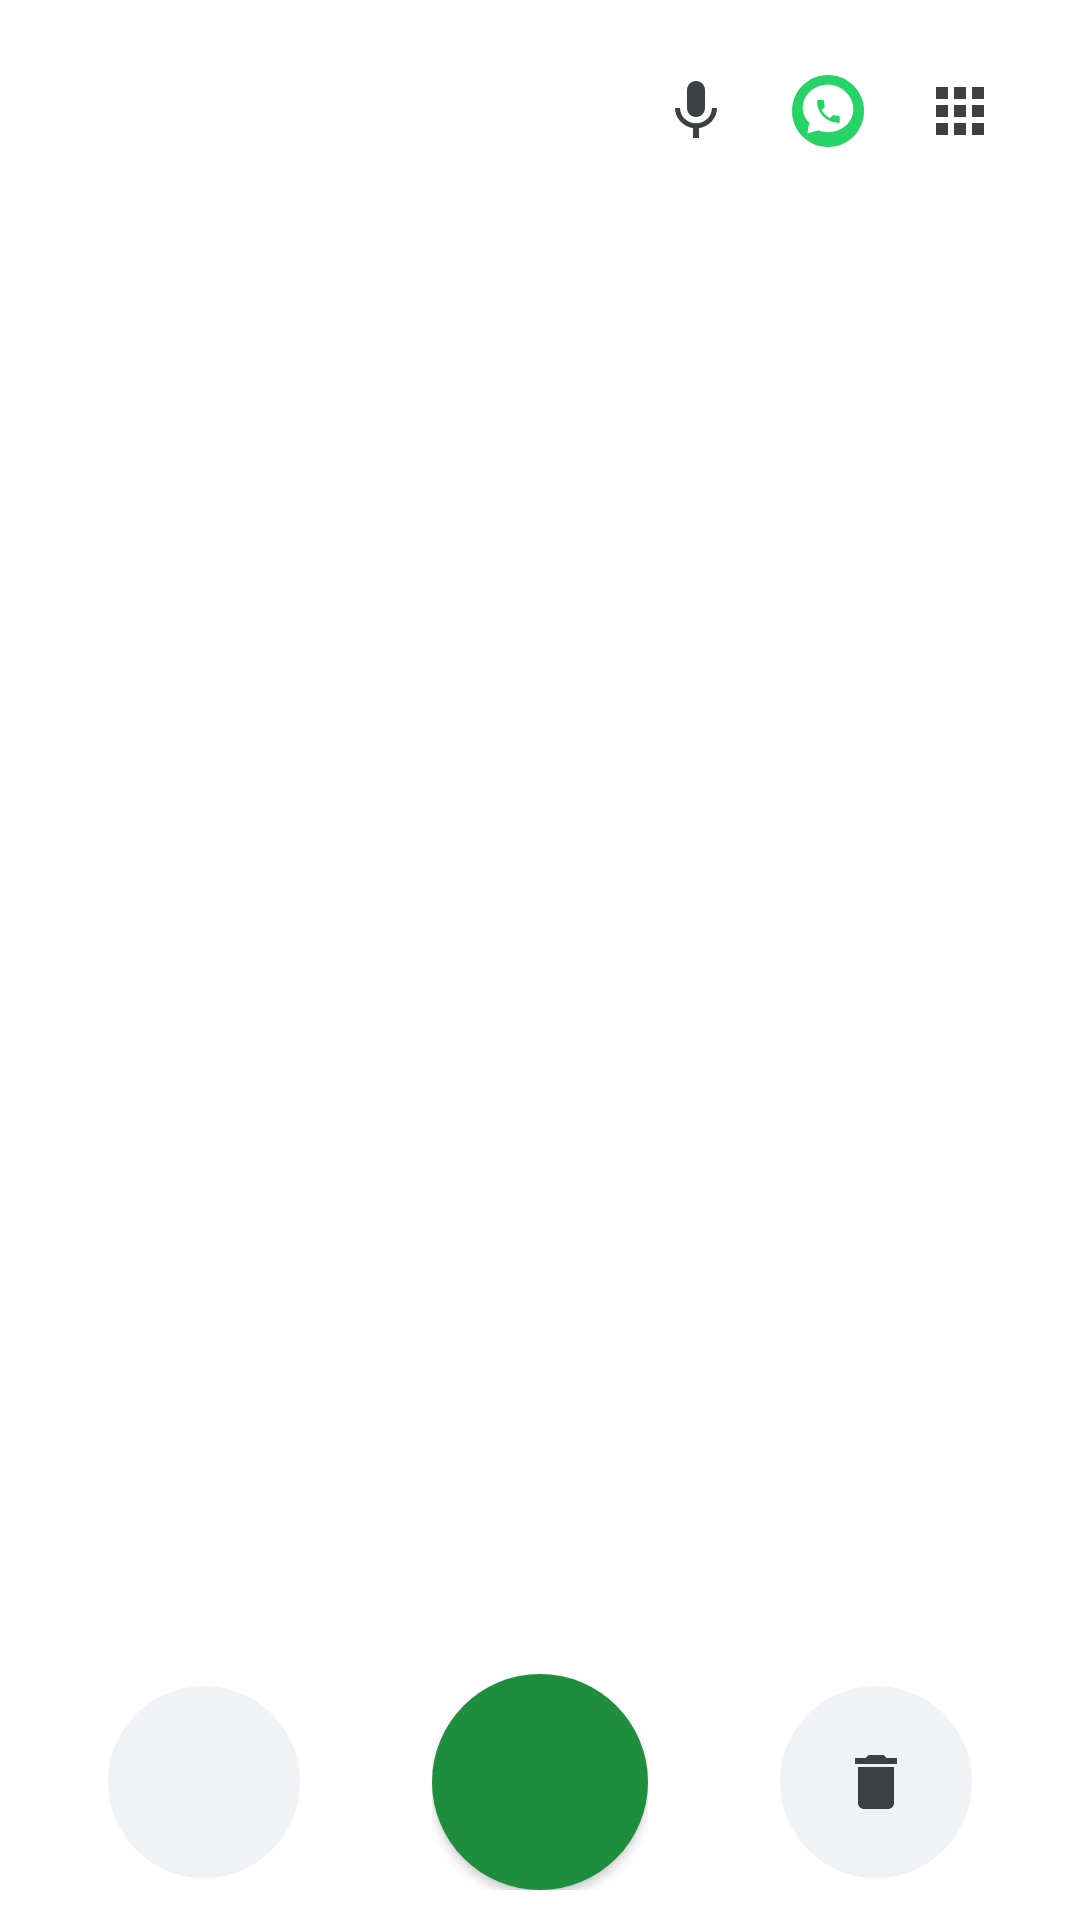

Here is an Android app screen rendered from its layout file. Give the layout XML and the strings, colors and styles it references.
<!-- AndroidManifest.xml: application theme AppTheme -->
<!-- res/layout/view_dialpad.xml -->
<?xml version="1.0" encoding="utf-8"?>
<LinearLayout android:orientation="vertical" android:paddingLeft="14.0dip" android:paddingTop="10.0dip" android:paddingRight="14.0dip" android:paddingBottom="10.0dip" android:layout_width="fill_parent" android:layout_height="fill_parent"
  xmlns:android="http://schemas.android.com/apk/res/android">
    <LinearLayout android:gravity="center_vertical" android:orientation="horizontal" android:paddingLeft="14.0dip" android:paddingRight="4.0dip" android:layout_width="fill_parent" android:layout_height="wrap_content" android:minHeight="54.0dip">
        <TextView android:textSize="26.0sp" android:textColor="@color/text_main" android:textColorHint="@color/text_hint" android:ellipsize="end" android:gravity="center" android:id="@id/numberText" android:layout_width="0.0dip" android:layout_height="wrap_content" android:minHeight="40.0dip" android:maxLines="1" android:layout_weight="1.0" />
        <ImageButton android:id="@id/voiceButton" android:background="?android:selectableItemBackgroundBorderless" android:layout_width="44.0dip" android:layout_height="44.0dip" android:src="@drawable/ic_mic" android:tint="@color/icon_gray" android:contentDescription="@string/voice_dial" />
        <ImageButton android:id="@+id/waButton" android:background="?android:selectableItemBackgroundBorderless" android:layout_width="44.0dip" android:layout_height="44.0dip" android:src="@drawable/ic_whatsapp" android:contentDescription="@string/whatsapp" />
        <ImageButton android:id="@id/gridButton" android:background="?android:selectableItemBackgroundBorderless" android:layout_width="44.0dip" android:layout_height="44.0dip" android:src="@drawable/ic_grid" android:tint="@color/icon_gray" android:contentDescription="@string/tab_contacts" />
    </LinearLayout>
    <ListView android:id="@id/dialpadSuggestions" android:scrollbars="none" android:layout_width="fill_parent" android:layout_height="0.0dip" android:divider="@null" android:layout_weight="1.0" />
    <TextView android:textSize="13.0sp" android:textColor="@color/accent_text" android:ellipsize="end" android:gravity="center" android:id="@id/dialpadMatch" android:visibility="gone" android:layout_width="fill_parent" android:layout_height="wrap_content" android:minHeight="20.0dip" android:maxLines="1" />
    <GridLayout android:id="@id/keypadGrid" android:layout_width="fill_parent" android:layout_height="wrap_content" android:layout_marginTop="8.0dip" android:columnCount="3" />
    <LinearLayout android:gravity="center_vertical" android:layout_gravity="center_horizontal" android:orientation="horizontal" android:layout_width="wrap_content" android:layout_height="wrap_content" android:layout_marginTop="14.0dip">
        <ImageButton android:id="@id/videoButton" android:background="@drawable/bg_key_circle" android:layout_width="64.0dip" android:layout_height="64.0dip" android:src="@drawable/ic_video" android:scaleType="center" android:tint="@color/icon_gray" android:contentDescription="@string/video_call" />
        <Space android:layout_width="44.0dip" android:layout_height="1.0dip" />
        <FrameLayout android:layout_width="72.0dip" android:layout_height="72.0dip">
            <ImageButton android:id="@id/callButton" android:background="@drawable/bg_call_green" android:layout_width="72.0dip" android:layout_height="72.0dip" android:src="@drawable/ic_call" android:scaleType="center" android:tint="@android:color/white" android:contentDescription="@string/call" android:elevation="2.0dip" />
            <TextView android:textSize="12.0sp" android:textStyle="bold" android:textColor="@color/dialer_blue" android:gravity="center" android:layout_gravity="bottom|center|right" android:id="@id/simBadge" android:background="@drawable/bg_sim_badge" android:visibility="gone" android:layout_width="22.0dip" android:layout_height="22.0dip" android:layout_marginRight="2.0dip" android:layout_marginBottom="2.0dip" android:elevation="6.0dip" />
        </FrameLayout>
        <Space android:layout_width="44.0dip" android:layout_height="1.0dip" />
        <ImageButton android:id="@id/deleteButton" android:background="@drawable/bg_key_circle" android:layout_width="64.0dip" android:layout_height="64.0dip" android:src="@drawable/ic_delete" android:scaleType="center" android:tint="@color/icon_gray" android:contentDescription="@string/delete_digit" />
    </LinearLayout>
</LinearLayout>
<!-- resources referenced by this layout -->
<resources>
  <color name="accent_text">#ff2fbf4f</color>
  <color name="dialer_blue">#ff2fbf4f</color>
  <color name="icon_gray">#ff3c4043</color>
  <color name="text_hint">#ff5b616a</color>
  <color name="text_main">#ff15181c</color>
  <!-- drawable bg_call_green (drawable) -->
  <?xml version="1.0" encoding="utf-8"?>
  <ripple android:color="#33ffffff"
    xmlns:android="http://schemas.android.com/apk/res/android">
      <item>
          <shape android:shape="oval">
              <solid android:color="#ff1e8e3e" />
          </shape>
      </item>
  </ripple>
  <!-- drawable bg_key_circle (drawable) -->
  <?xml version="1.0" encoding="utf-8"?>
  <ripple android:color="#33d24a6e"
    xmlns:android="http://schemas.android.com/apk/res/android">
      <item>
          <shape android:shape="oval">
              <solid android:color="@color/key_circle" />
          </shape>
      </item>
  </ripple>
  <!-- drawable ic_delete (drawable) -->
  <?xml version="1.0" encoding="utf-8"?>
  <vector android:width="24.0dip" android:height="24.0dip" android:viewportWidth="24.0" android:viewportHeight="24.0" xmlns:android="http://schemas.android.com/apk/res/android">
      <path android:fillColor="#ffffffff" android:pathData="M6,19c0,1.1 0.9,2 2,2h8c1.1,0 2,-0.9 2,-2V7H6v12zM19,4h-3.5l-1,-1h-5l-1,1H5v2h14V4z" />
  </vector>
  <!-- drawable ic_grid (drawable) -->
  <?xml version="1.0" encoding="utf-8"?>
  <vector android:height="24.0dip" android:width="24.0dip" android:viewportWidth="24.0" android:viewportHeight="24.0"
    xmlns:android="http://schemas.android.com/apk/res/android">
      <path android:fillColor="#ff000000" android:pathData="M4,8h4V4H4v4zM10,20h4v-4h-4v4zM4,20h4v-4H4v4zM4,14h4v-4H4v4zM10,14h4v-4h-4v4zM16,4v4h4V4h-4zM10,8h4V4h-4v4zM16,14h4v-4h-4v4zM16,20h4v-4h-4v4z" />
  </vector>
  <!-- drawable ic_mic (drawable) -->
  <?xml version="1.0" encoding="utf-8"?>
  <vector android:width="24.0dip" android:height="24.0dip" android:viewportWidth="24.0" android:viewportHeight="24.0" xmlns:android="http://schemas.android.com/apk/res/android">
      <path android:fillColor="#ffffffff" android:pathData="M12,14c1.66,0 2.99,-1.34 2.99,-3L15,5c0,-1.66 -1.34,-3 -3,-3S9,3.34 9,5v6c0,1.66 1.34,3 3,3zM17.3,11c0,3 -2.54,5.1 -5.3,5.1S6.7,14 6.7,11H5c0,3.41 2.72,6.23 6,6.72V21h2v-3.28c3.28,-0.48 6,-3.3 6,-6.72h-1.7z" />
  </vector>
  <string name="call">Call</string>
  <string name="delete_digit">Delete</string>
  <string name="tab_contacts">Contacts</string>
  <string name="video_call">Video call</string>
  <string name="voice_dial">Voice input</string>
  <string name="whatsapp">WhatsApp</string>
  <style name="AppTheme" parent="@android:style/Theme.Material.Light.NoActionBar">
          <item name="android:windowBackground">@color/surface</item>
          <item name="android:colorPrimary">@color/dialer_blue</item>
          <item name="android:colorPrimaryDark">@color/surface</item>
          <item name="android:colorAccent">@color/accent_text</item>
          <item name="android:statusBarColor">@color/surface</item>
          <item name="android:navigationBarColor">@color/surface</item>
          <item name="android:windowLightStatusBar">true</item>
      </style>
  <color name="key_circle">#fff0f2f5</color>
  <color name="surface">#ffffffff</color>
</resources>
